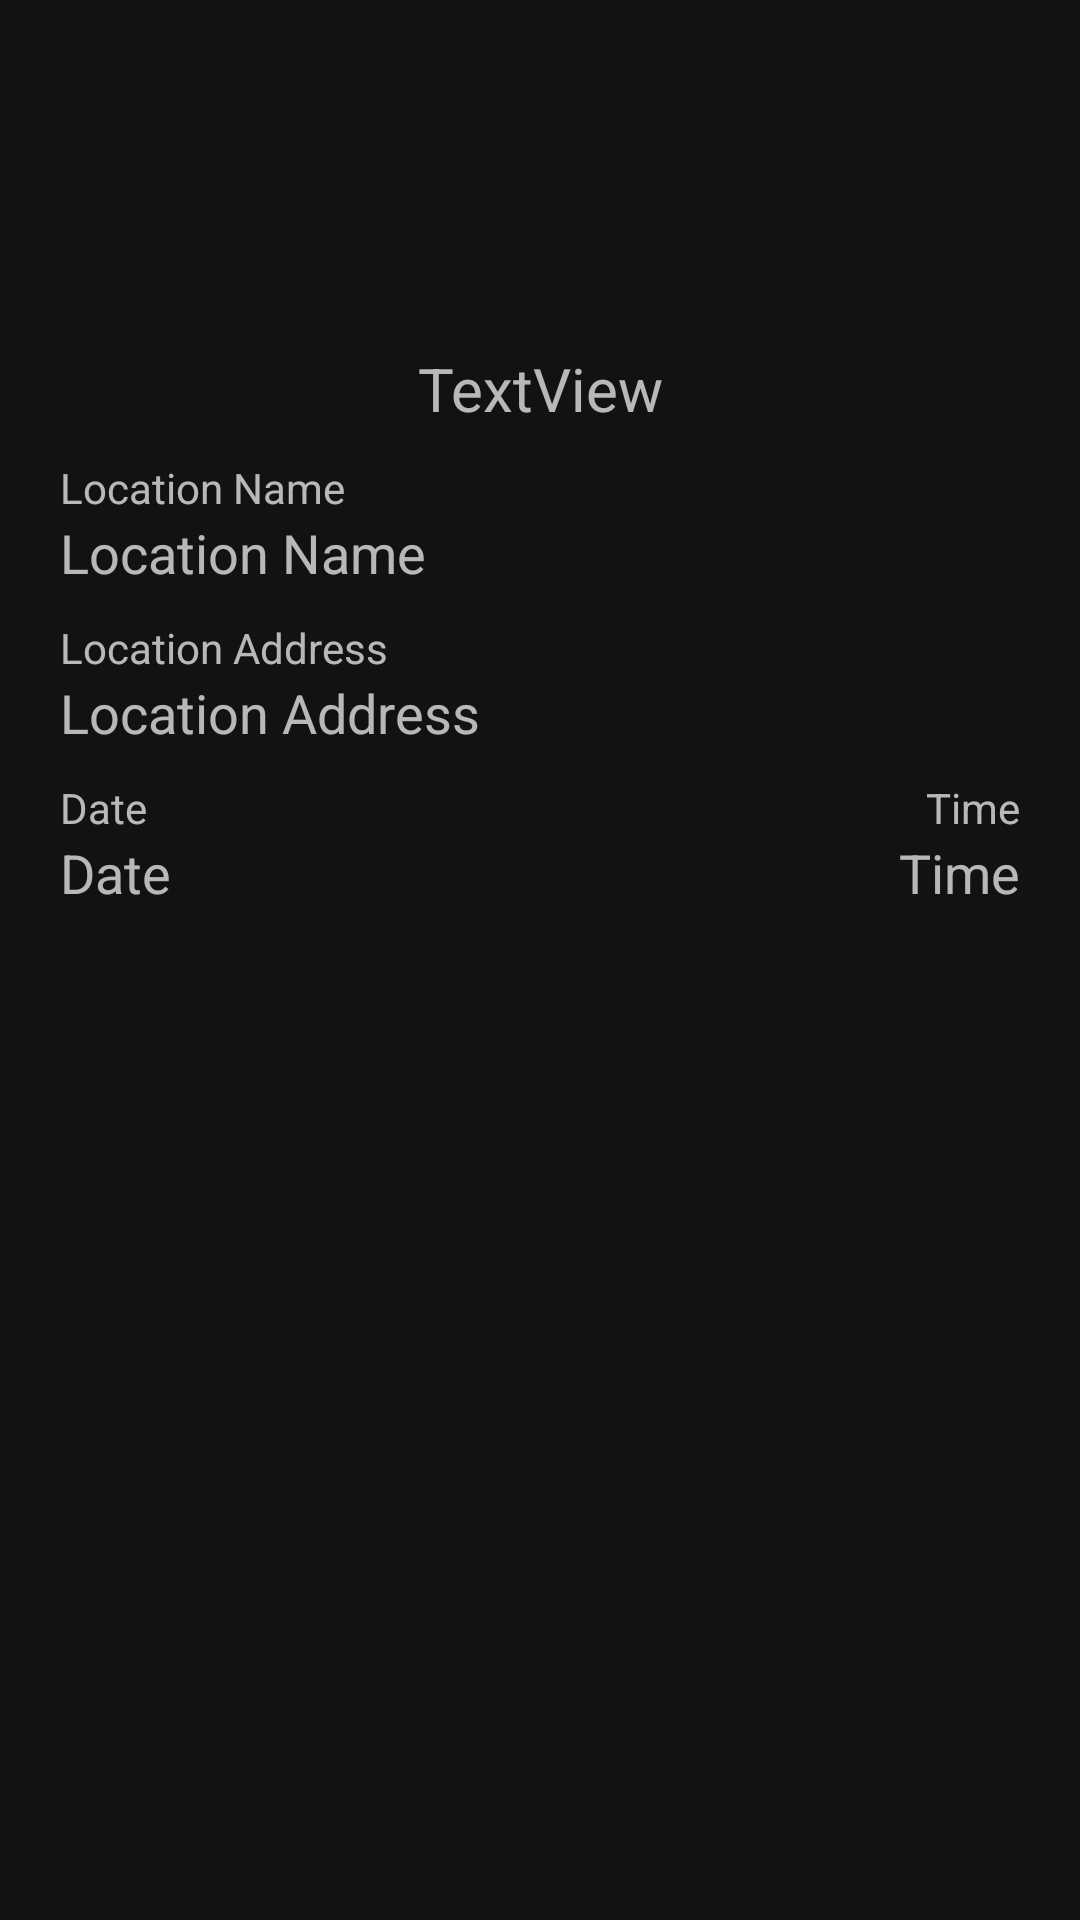

Here is an Android app screen rendered from its layout file. Give the layout XML and the strings, colors and styles it references.
<!-- AndroidManifest.xml: application theme Theme.ProjectMIT -->
<!-- res/layout/history_details.xml -->
<?xml version="1.0" encoding="utf-8"?>
<androidx.constraintlayout.widget.ConstraintLayout xmlns:android="http://schemas.android.com/apk/res/android"
    xmlns:app="http://schemas.android.com/apk/res-auto"
    android:layout_width="match_parent"
    android:layout_height="match_parent">

    <RelativeLayout
        android:layout_width="match_parent"
        android:layout_height="match_parent"
        app:layout_constraintBottom_toBottomOf="parent"
        app:layout_constraintEnd_toEndOf="parent"
        app:layout_constraintStart_toStartOf="parent"
        app:layout_constraintTop_toTopOf="parent">

        <com.google.android.material.appbar.AppBarLayout
            android:id="@+id/appbar"
            android:layout_width="match_parent"
            android:layout_height="wrap_content"
            android:background="@null"
            app:elevation="0dp">

            <androidx.appcompat.widget.Toolbar
                android:id="@+id/toolbar"
                android:layout_width="match_parent"
                android:layout_height="?attr/actionBarSize"
                app:elevation="0dp"
                app:popupTheme="@style/AppTheme.PopupOverlay" />
        </com.google.android.material.appbar.AppBarLayout>

        <TextView
            android:id="@+id/RiskStatus"
            android:layout_width="match_parent"
            android:layout_height="wrap_content"
            android:layout_below="@id/appbar"
            android:layout_marginTop="60dp"
            android:layout_marginStart="20dp"
            android:layout_marginEnd="20dp"
            android:textAlignment="center"
            android:textSize="20sp"
            android:text="TextView" />

        <LinearLayout
            android:id="@+id/LocationNameLayout"
            android:layout_width="match_parent"
            android:layout_height="wrap_content"
            android:layout_below="@id/RiskStatus"
            android:layout_marginTop="10dp"
            android:layout_marginStart="20dp"
            android:layout_marginEnd="20dp"
            android:orientation="vertical">

            <TextView
                android:id="@+id/LocationNameText"
                android:layout_width="match_parent"
                android:layout_height="wrap_content"
                android:textSize="14sp"
                android:text="@string/location_name" />

            <TextView
                android:id="@+id/LocationName"
                android:layout_width="match_parent"
                android:layout_height="wrap_content"
                android:textSize="18sp"
                android:text="@string/location_name" />
        </LinearLayout>

        <LinearLayout
            android:id="@+id/LocationFullAddressLayout"
            android:layout_width="match_parent"
            android:layout_height="wrap_content"
            android:layout_below="@id/LocationNameLayout"
            android:layout_marginTop="10dp"
            android:layout_marginStart="20dp"
            android:layout_marginEnd="20dp"
            android:orientation="vertical">

            <TextView
                android:id="@+id/LocationFullAddressText"
                android:layout_width="match_parent"
                android:layout_height="wrap_content"
                android:textSize="14sp"
                android:text="@string/location_address" />

            <TextView
                android:id="@+id/LocationFullAddress"
                android:layout_width="match_parent"
                android:layout_height="wrap_content"
                android:textSize="18sp"
                android:text="@string/location_address" />
        </LinearLayout>

        <LinearLayout
            android:id="@+id/DateTimeLayout"
            android:layout_width="match_parent"
            android:layout_height="wrap_content"
            android:layout_below="@id/LocationFullAddressLayout"
            android:layout_marginTop="10dp"
            android:layout_marginStart="20dp"
            android:layout_marginEnd="20dp"
            android:orientation="vertical">

            <LinearLayout
                android:layout_width="match_parent"
                android:layout_height="wrap_content"
                android:orientation="horizontal">

                <LinearLayout
                    android:layout_width="wrap_content"
                    android:layout_height="wrap_content"
                    android:orientation="vertical">

                    <TextView
                        android:id="@+id/DateText"
                        android:layout_width="match_parent"
                        android:layout_height="wrap_content"
                        android:textSize="14sp"
                        android:text="@string/date" />

                    <TextView
                        android:id="@+id/Date"
                        android:layout_width="match_parent"
                        android:layout_height="wrap_content"
                        android:textSize="18sp"
                        android:text="@string/date" />
                </LinearLayout>

                <LinearLayout
                    android:layout_width="match_parent"
                    android:layout_height="wrap_content"
                    android:orientation="vertical">

                    <TextView
                        android:id="@+id/TimeText"
                        android:layout_width="match_parent"
                        android:layout_height="wrap_content"
                        android:textSize="14sp"
                        android:textAlignment="textEnd"
                        android:text="@string/time" />

                    <TextView
                        android:id="@+id/Time"
                        android:layout_width="match_parent"
                        android:layout_height="wrap_content"
                        android:textSize="18sp"
                        android:textAlignment="textEnd"
                        android:text="@string/time" />
                </LinearLayout>
            </LinearLayout>
        </LinearLayout>
    </RelativeLayout>
</androidx.constraintlayout.widget.ConstraintLayout>
<!-- resources referenced by this layout -->
<resources>
  <string name="date">Date</string>
  <string name="location_address">Location Address</string>
  <string name="location_name">Location Name</string>
  <string name="time">Time</string>
  <style name="AppTheme.PopupOverlay" parent="ThemeOverlay.AppCompat.Light" />
  <style name="Theme.ProjectMIT" parent="Theme.MaterialComponents">
          
          <item name="colorPrimary">@color/purple_500</item>
          <item name="colorPrimaryVariant">@color/purple_700</item>
          <item name="colorOnPrimary">@color/white</item>
          
          <item name="colorSecondary">@color/teal_200</item>
          <item name="colorSecondaryVariant">@color/teal_700</item>
          <item name="colorOnSecondary">@color/black</item>
          
          <item name="android:statusBarColor" tools:targetApi="l">?attr/colorPrimaryVariant</item>
          
  
          <item name="windowActionBar">false</item>
          <item name="windowNoTitle">true</item>
      </style>
  <!-- not gathered from this repository: default colours our renderer supplied (Android Studio template values) -->
  <color name="purple_500">#FF6200EE</color>
  <color name="purple_700">#FF3700B3</color>
  <color name="teal_200">#FF03DAC5</color>
  <color name="teal_700">#FF018786</color>
  <color name="black">#FF000000</color>
  <color name="white">#FFFFFFFF</color>
</resources>
